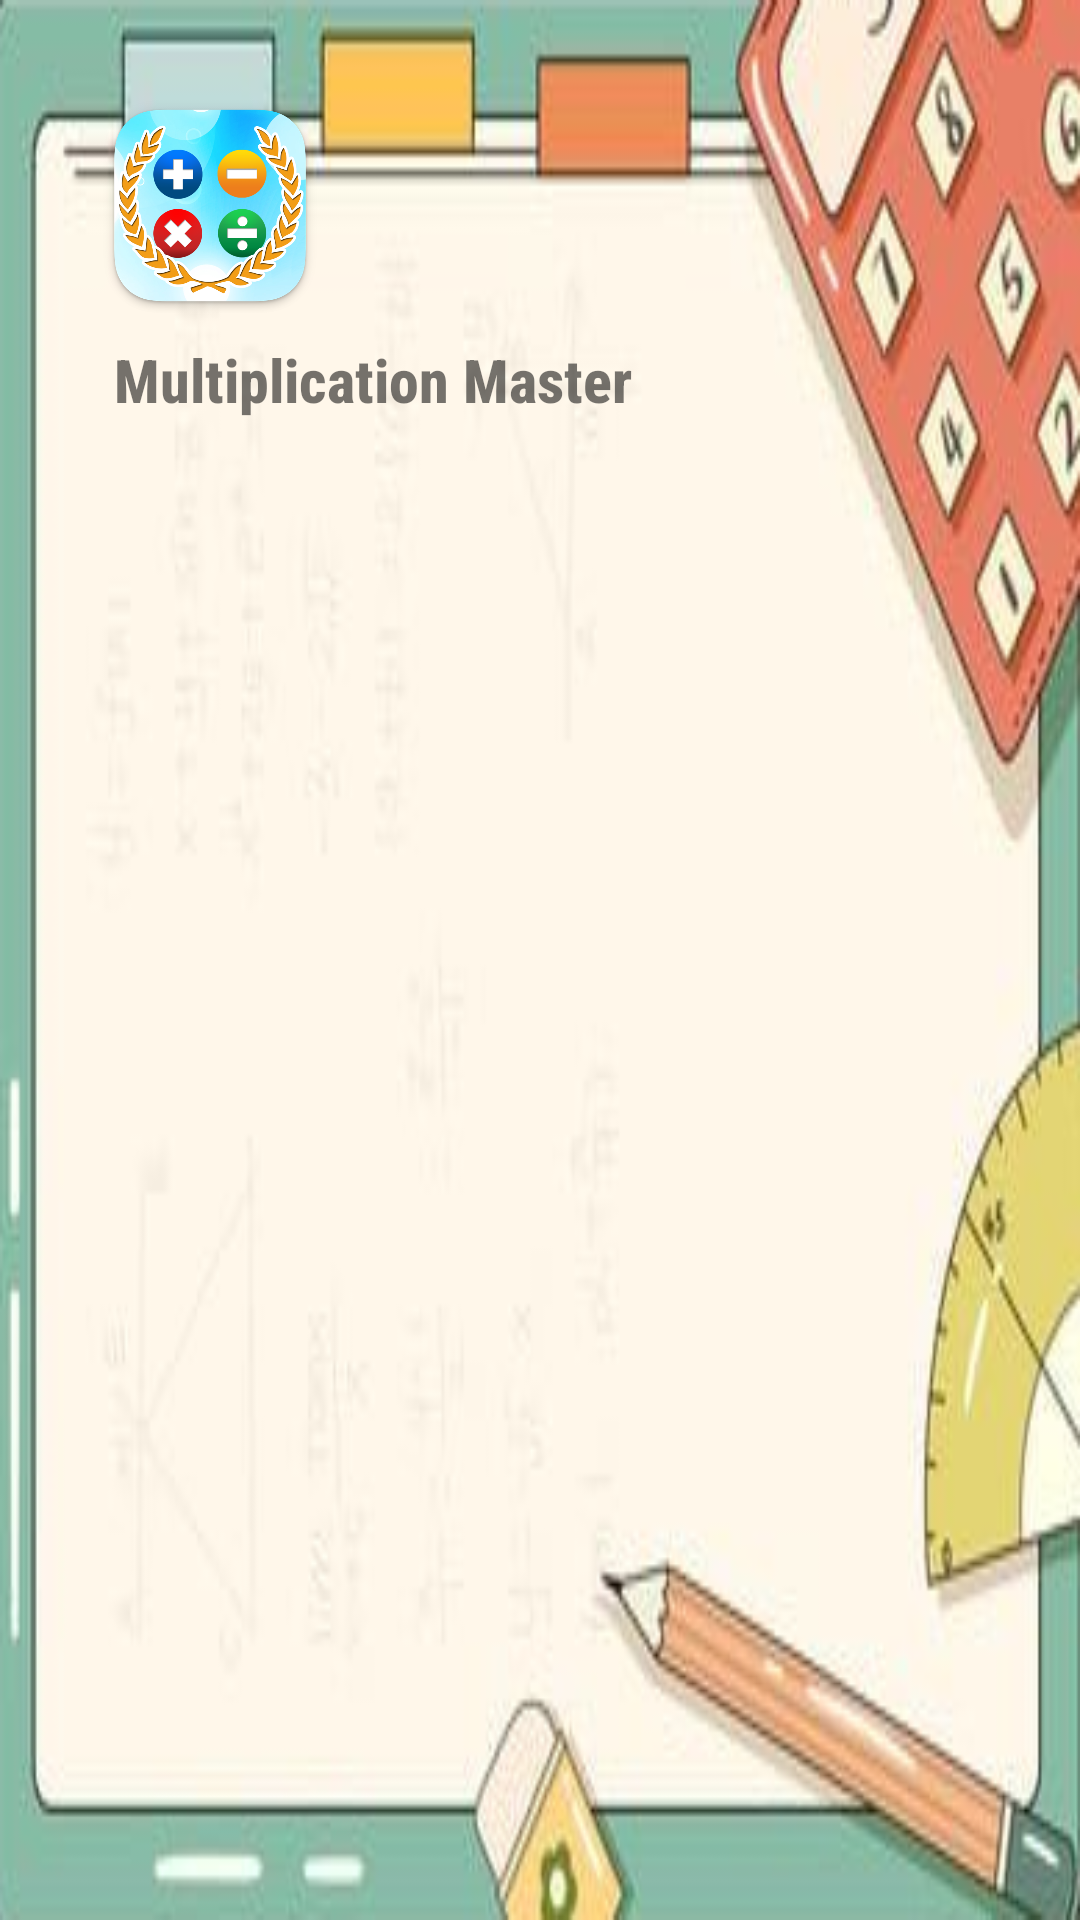

Android layout source for this screen:
<!-- AndroidManifest.xml: application theme Theme.MultiplicationMaster_V2 -->
<!-- res/layout/header_main.xml -->
<?xml version="1.0" encoding="utf-8"?>
<androidx.constraintlayout.widget.ConstraintLayout xmlns:android="http://schemas.android.com/apk/res/android"
    xmlns:app="http://schemas.android.com/apk/res-auto"
    xmlns:tools="http://schemas.android.com/tools"
    android:layout_width="match_parent"
    android:layout_height="176dp"
    android:background="@drawable/background1">

    <ImageView
        android:id="@+id/img_logo"
        android:layout_width="80dp"
        android:layout_height="73dp"
        android:layout_marginStart="30dp"
        android:layout_marginTop="32dp"
        android:contentDescription="@string/img_avatar_description"
        android:src="@drawable/appicon"
        app:layout_constraintStart_toStartOf="parent"
        app:layout_constraintTop_toTopOf="parent" />

    <TextView
        android:id="@+id/txv_appName"
        android:layout_width="wrap_content"
        android:layout_height="wrap_content"
        android:layout_marginStart="8dp"
        android:layout_marginTop="8dp"
        android:fontFamily="sans-serif-condensed-medium"
        android:text="@string/app_name"
        android:textSize="20sp"
        android:textStyle="bold"
        app:layout_constraintStart_toStartOf="@+id/img_logo"
        app:layout_constraintTop_toBottomOf="@+id/img_logo" />

    <TextView
        android:id="@+id/txv_userConect"
        android:layout_width="wrap_content"
        android:layout_height="wrap_content"
        android:layout_marginTop="22dp"
        android:fontFamily="sans-serif-condensed-medium"
        android:textSize="20sp"
        android:textStyle="bold"
        app:layout_constraintStart_toStartOf="@+id/txv_appName"
        app:layout_constraintTop_toTopOf="@+id/txv_appName" />
</androidx.constraintlayout.widget.ConstraintLayout>
<!-- resources referenced by this layout -->
<resources>
  <!-- drawable appicon: png bitmap (drawable, 319539 bytes) -->
  <!-- drawable background1: png bitmap (drawable, 93937 bytes) -->
  <string name="app_name">Multiplication Master</string>
  <string name="img_avatar_description">Imagen sobre el avatar para tu perfil.</string>
  <style name="Theme.MultiplicationMaster_V2" parent="Theme.MaterialComponents.DayNight.NoActionBar">
          
          <item name="colorPrimary">@color/blue_500</item>
          <item name="colorPrimaryVariant">@color/blue_700</item>
          <item name="colorOnPrimary">@color/white</item>
          
          <item name="colorSecondary">@color/teal_200</item>
          <item name="colorSecondaryVariant">@color/teal_700</item>
          <item name="colorOnSecondary">@color/black</item>
          
          <item name="android:statusBarColor">@color/black</item>
          
      </style>
  <color name="blue_500">#45799B</color>
  <color name="blue_700">#1B5276</color>
  <color name="white">#FFFFFFFF</color>
  <color name="teal_200">#FF03DAC5</color>
  <color name="teal_700">#FF018786</color>
  <color name="black">#FF000000</color>
</resources>
